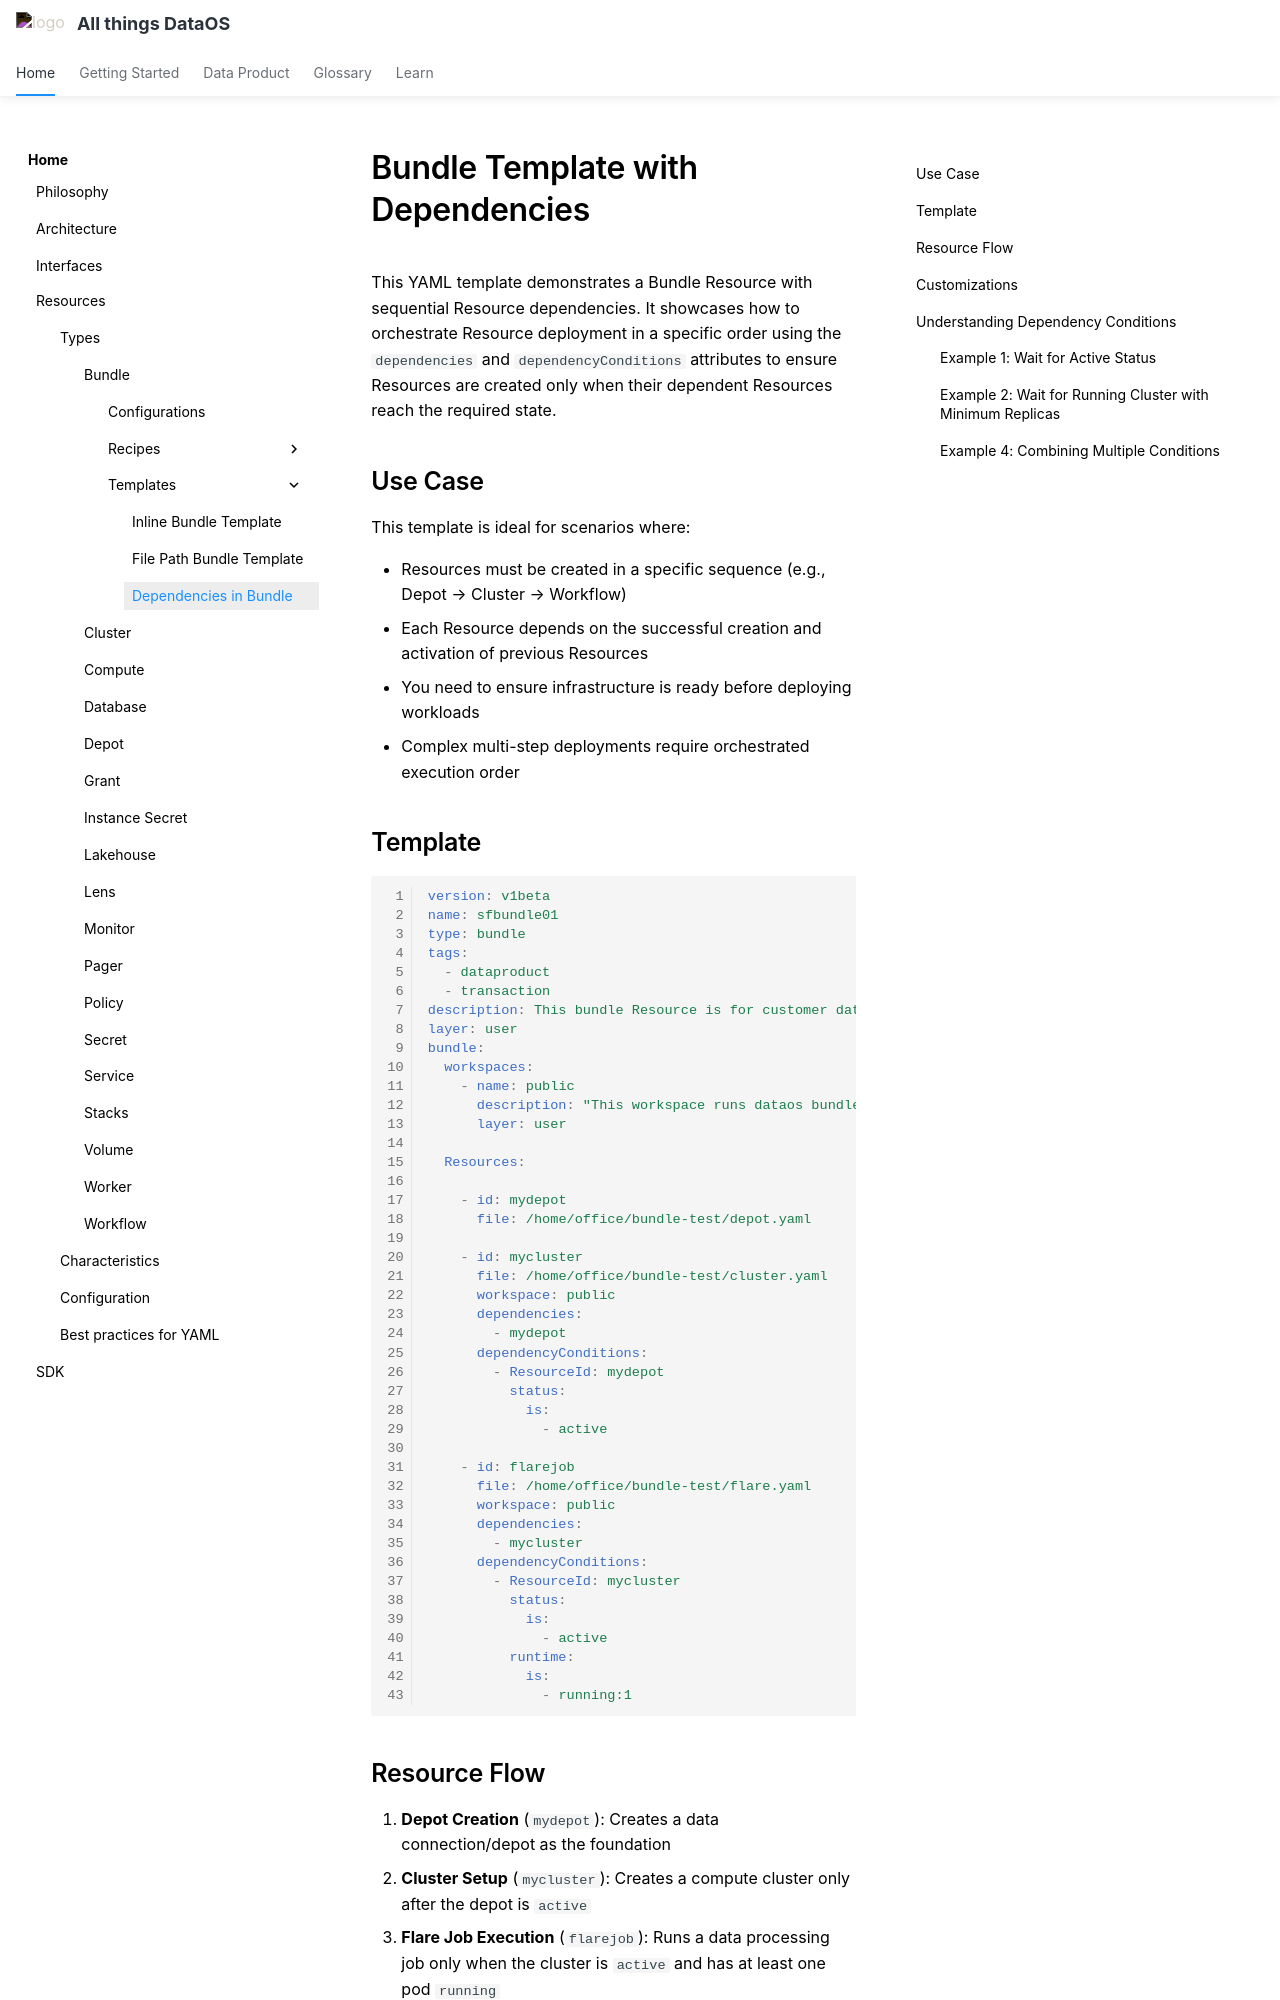

repository: moderndatacompany/dataos.info · page: resources/bundle/templates/bundle_dependencies/index.html · generator: mkdocs

# Bundle Template with Dependencies

This YAML template demonstrates a Bundle Resource with sequential Resource dependencies. It showcases how to orchestrate Resource deployment in a specific order using the `dependencies` and `dependencyConditions` attributes to ensure Resources are created only when their dependent Resources reach the required state.

## Use Case

This template is ideal for scenarios where:

- Resources must be created in a specific sequence (e.g., Depot → Cluster → Workflow)
- Each Resource depends on the successful creation and activation of previous Resources
- You need to ensure infrastructure is ready before deploying workloads
- Complex multi-step deployments require orchestrated execution order

## Template

```yaml
version: v1beta
name: sfbundle01
type: bundle
tags:
  - dataproduct
  - transaction
description: This bundle Resource is for customer data product.
layer: user
bundle:
  workspaces:
    - name: public
      description: "This workspace runs dataos bundle Resource for test"
      layer: user

  Resources:

    - id: mydepot
      file: /home/office/bundle-test/depot.yaml

    - id: mycluster
      file: /home/office/bundle-test/cluster.yaml
      workspace: public
      dependencies:
        - mydepot
      dependencyConditions:
        - ResourceId: mydepot
          status:
            is:
              - active

    - id: flarejob
      file: /home/office/bundle-test/flare.yaml
      workspace: public
      dependencies:
        - mycluster
      dependencyConditions:
        - ResourceId: mycluster
          status:
            is:
              - active   
          runtime:
            is: 
              - running:1    
```

## Resource Flow

1. **Depot Creation** (`mydepot`): Creates a data connection/depot as the foundation
2. **Cluster Setup** (`mycluster`): Creates a compute cluster only after the depot is `active`
3. **Flare Job Execution** (`flarejob`): Runs a data processing job only when the cluster is `active` and has at least one pod `running`
